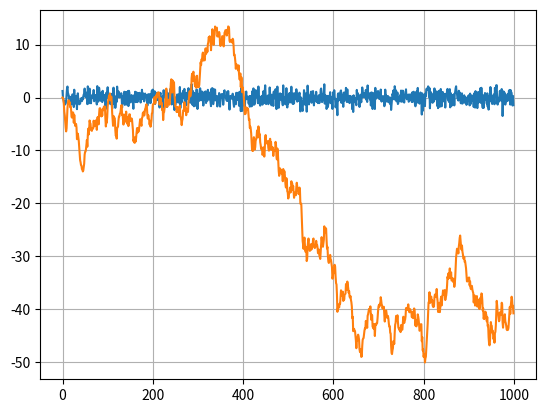

Generate this figure with matplotlib:
import numpy as np
import matplotlib.pyplot as plt

N = 1000  # Это количество точек данных, которые мы хотим сгенерировать для нашего сигнала и шума.
sigma = 1  # Это стандартное отклонение для генерации случайного шума.

fSignal = np.zeros(N)   # Это создает массив нулей длиной N, который будет представлять наш сигнал.
fNoise = np.random.normal(0, sigma, N)  # Это генерирует случайный шум с нормальным распределением с параметрами (среднее значение = 0, стандартное отклонение = sigma) и длиной N.
for i in range(1, N):
    fSignal[i] = fSignal[i-1] + fNoise[i]   # Это цикл, который вычисляет значения сигнала путем накопления шума. На каждом шаге значение сигнала равно предыдущему значению сигнала плюс текущее значение шума.

plt.plot(fNoise)   # Эта строка создает график шума.
plt.plot(fSignal)   # Эта строка создает график сигнала.
plt.grid(True)   #  Эта строка добавляет сетку на график для лучшей визуализации.
plt.show()   # Этот оператор отображает график.

''' код генерирует сигнал, представленный массивом fSignal, который получается путем наращивания случайного шума (массив fNoise). 
Графики как сигнала, так и шума затем строятся с помощью библиотеки Matplotlib для визуализации данных.'''